Dataset: data (GitHub, GulagWinner01/Cacao_Classifier_Streamlit). Classes: danada, madura, verde.

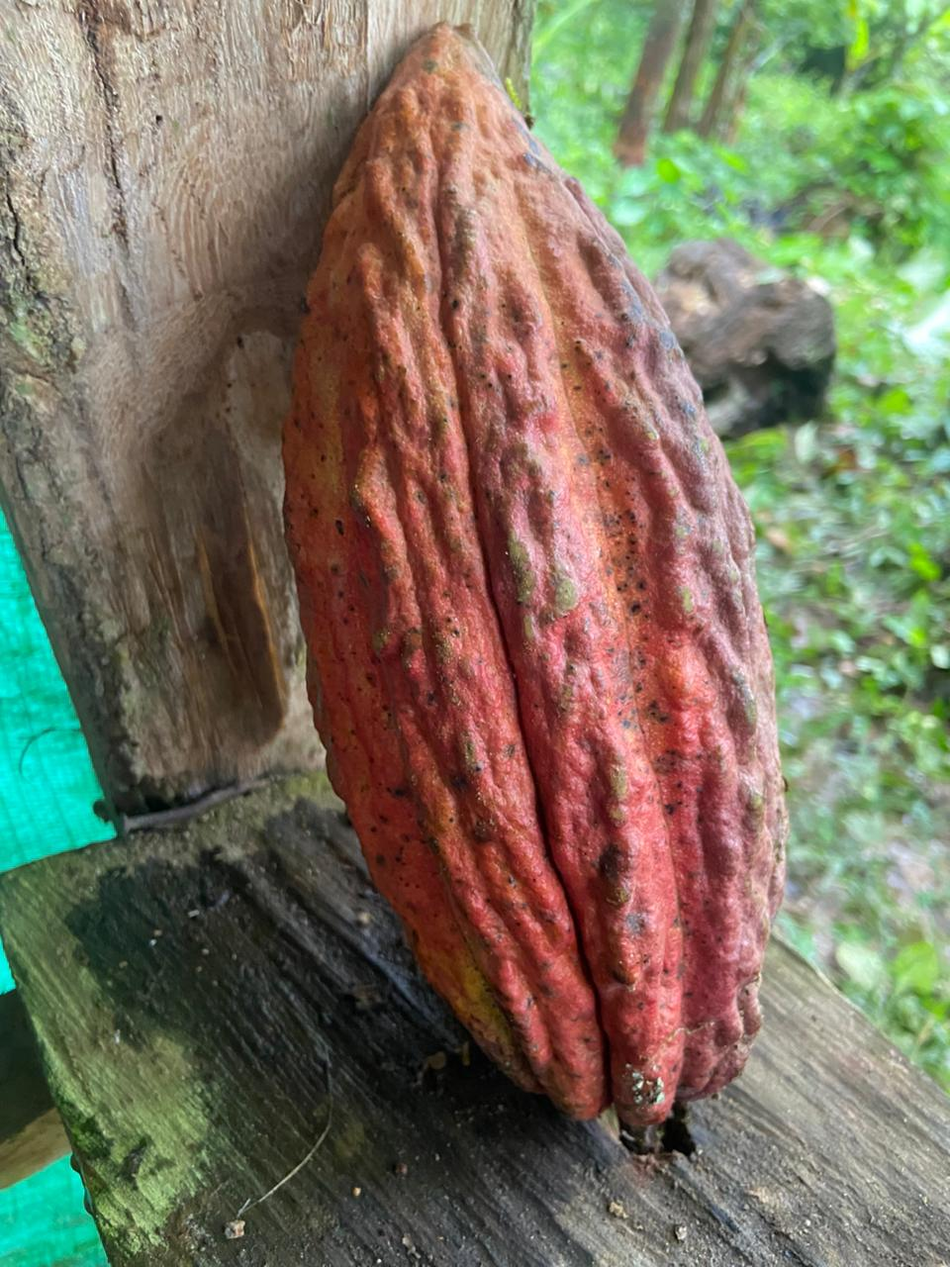
Label: madura

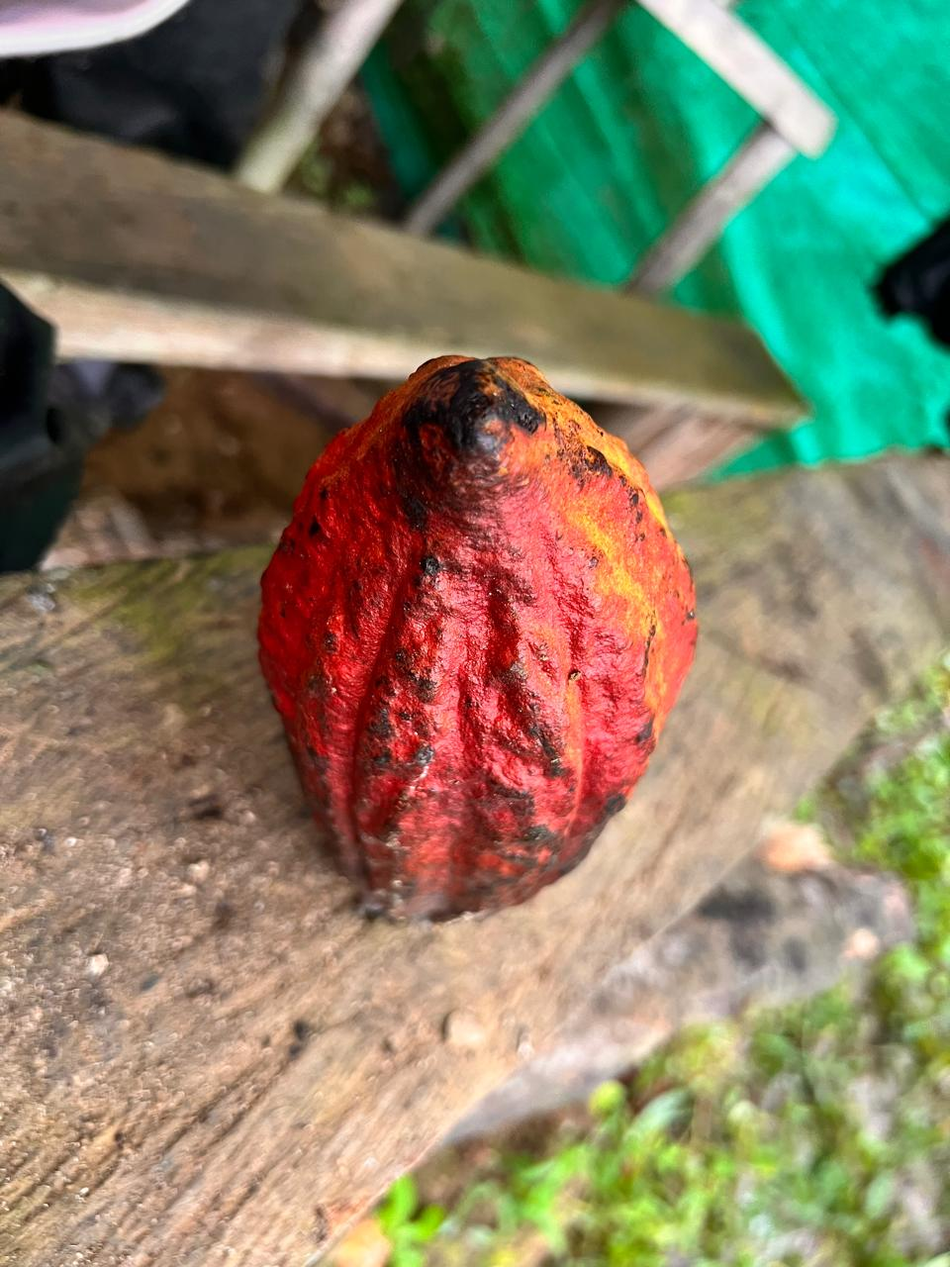
Label: madura

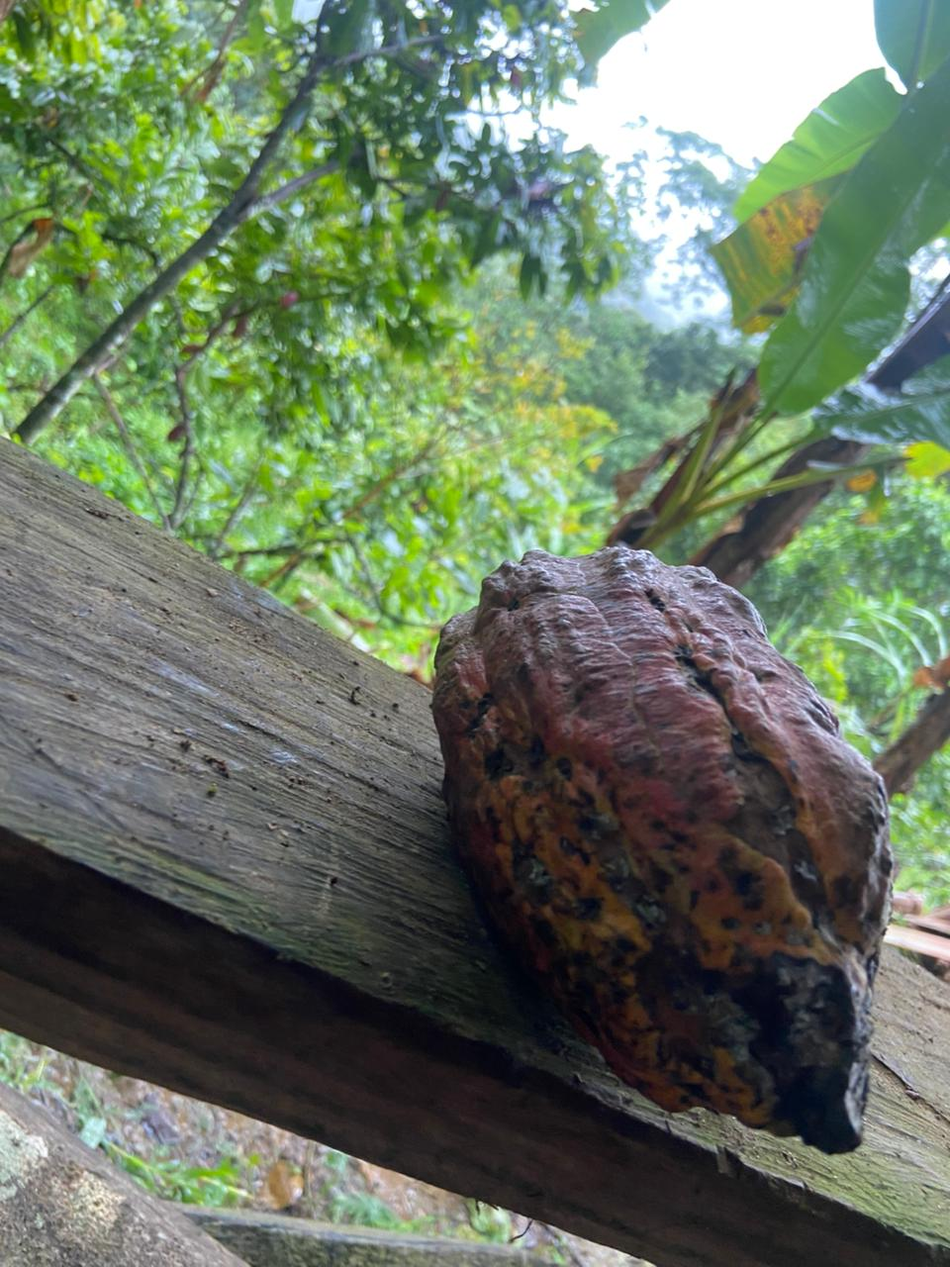
Label: danada

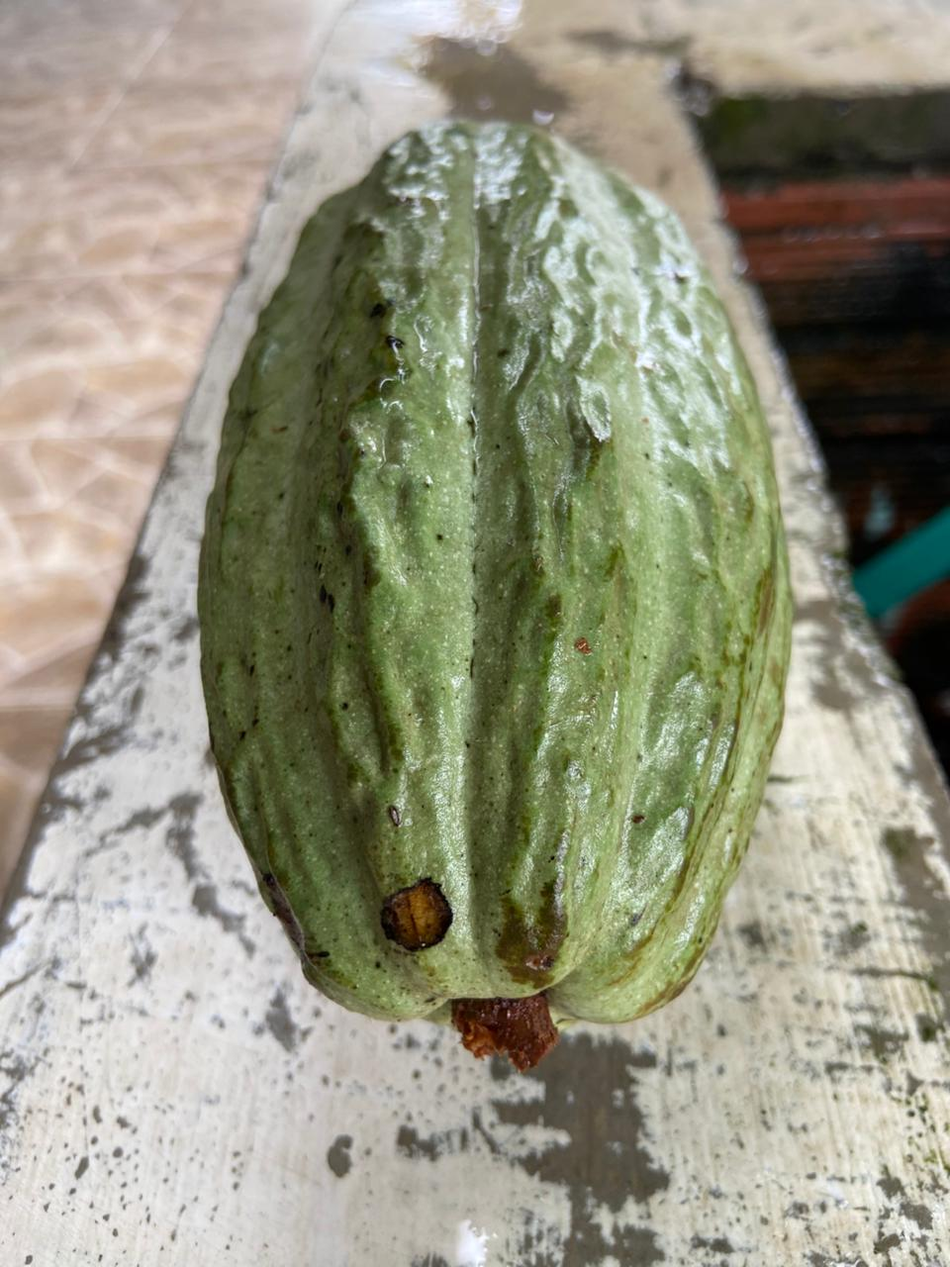
Label: verde

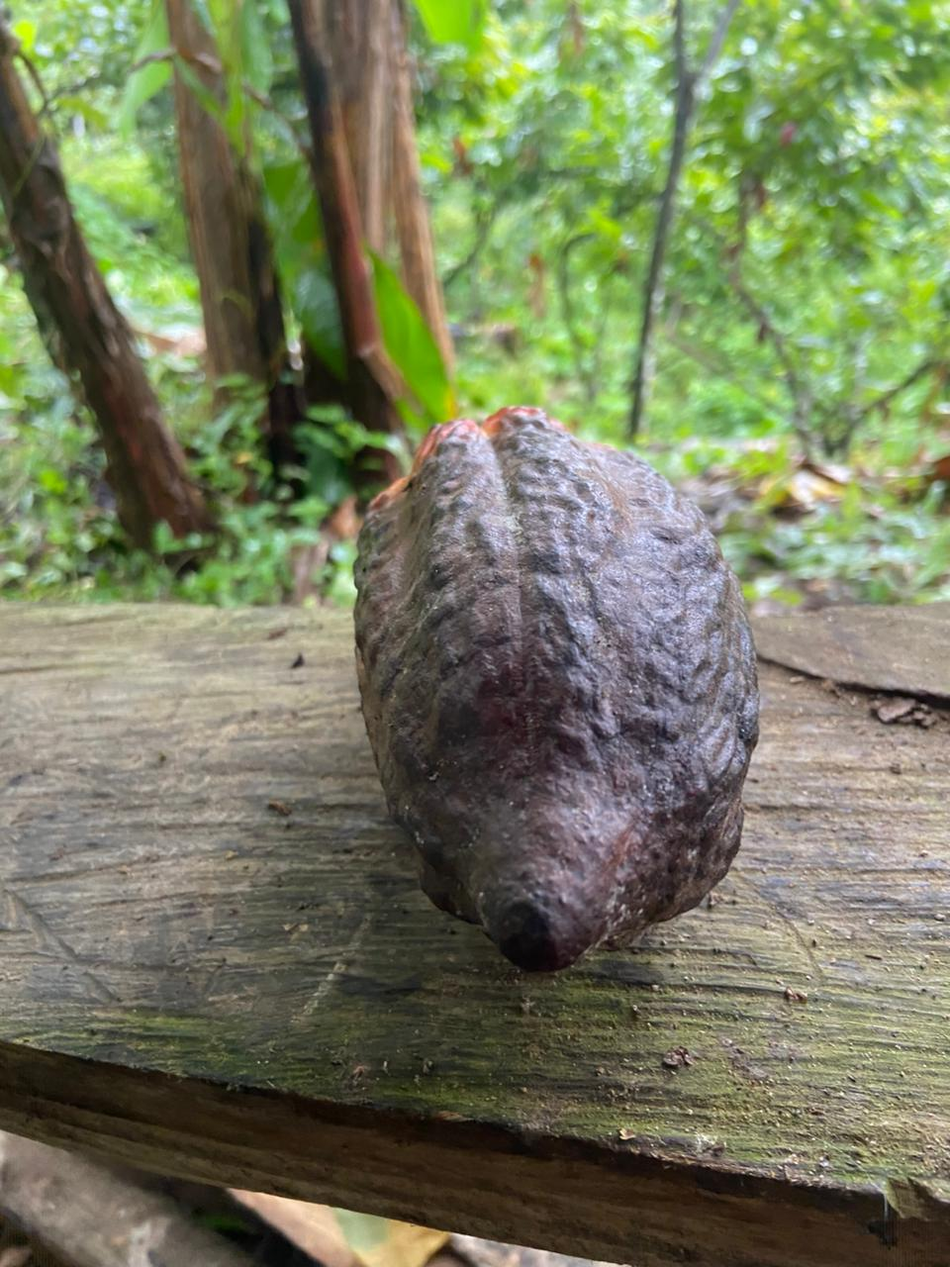
Label: danada

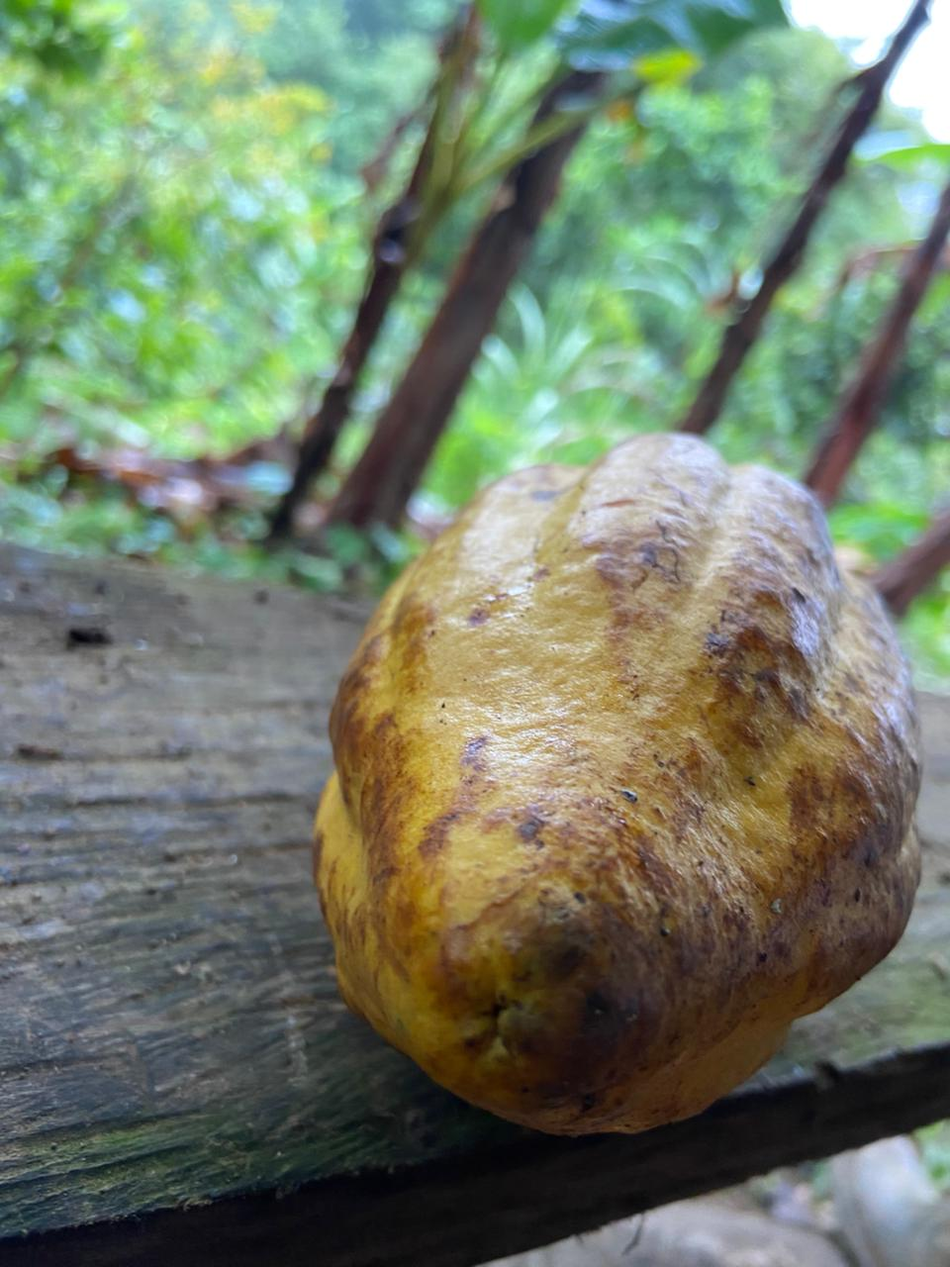
Label: madura
